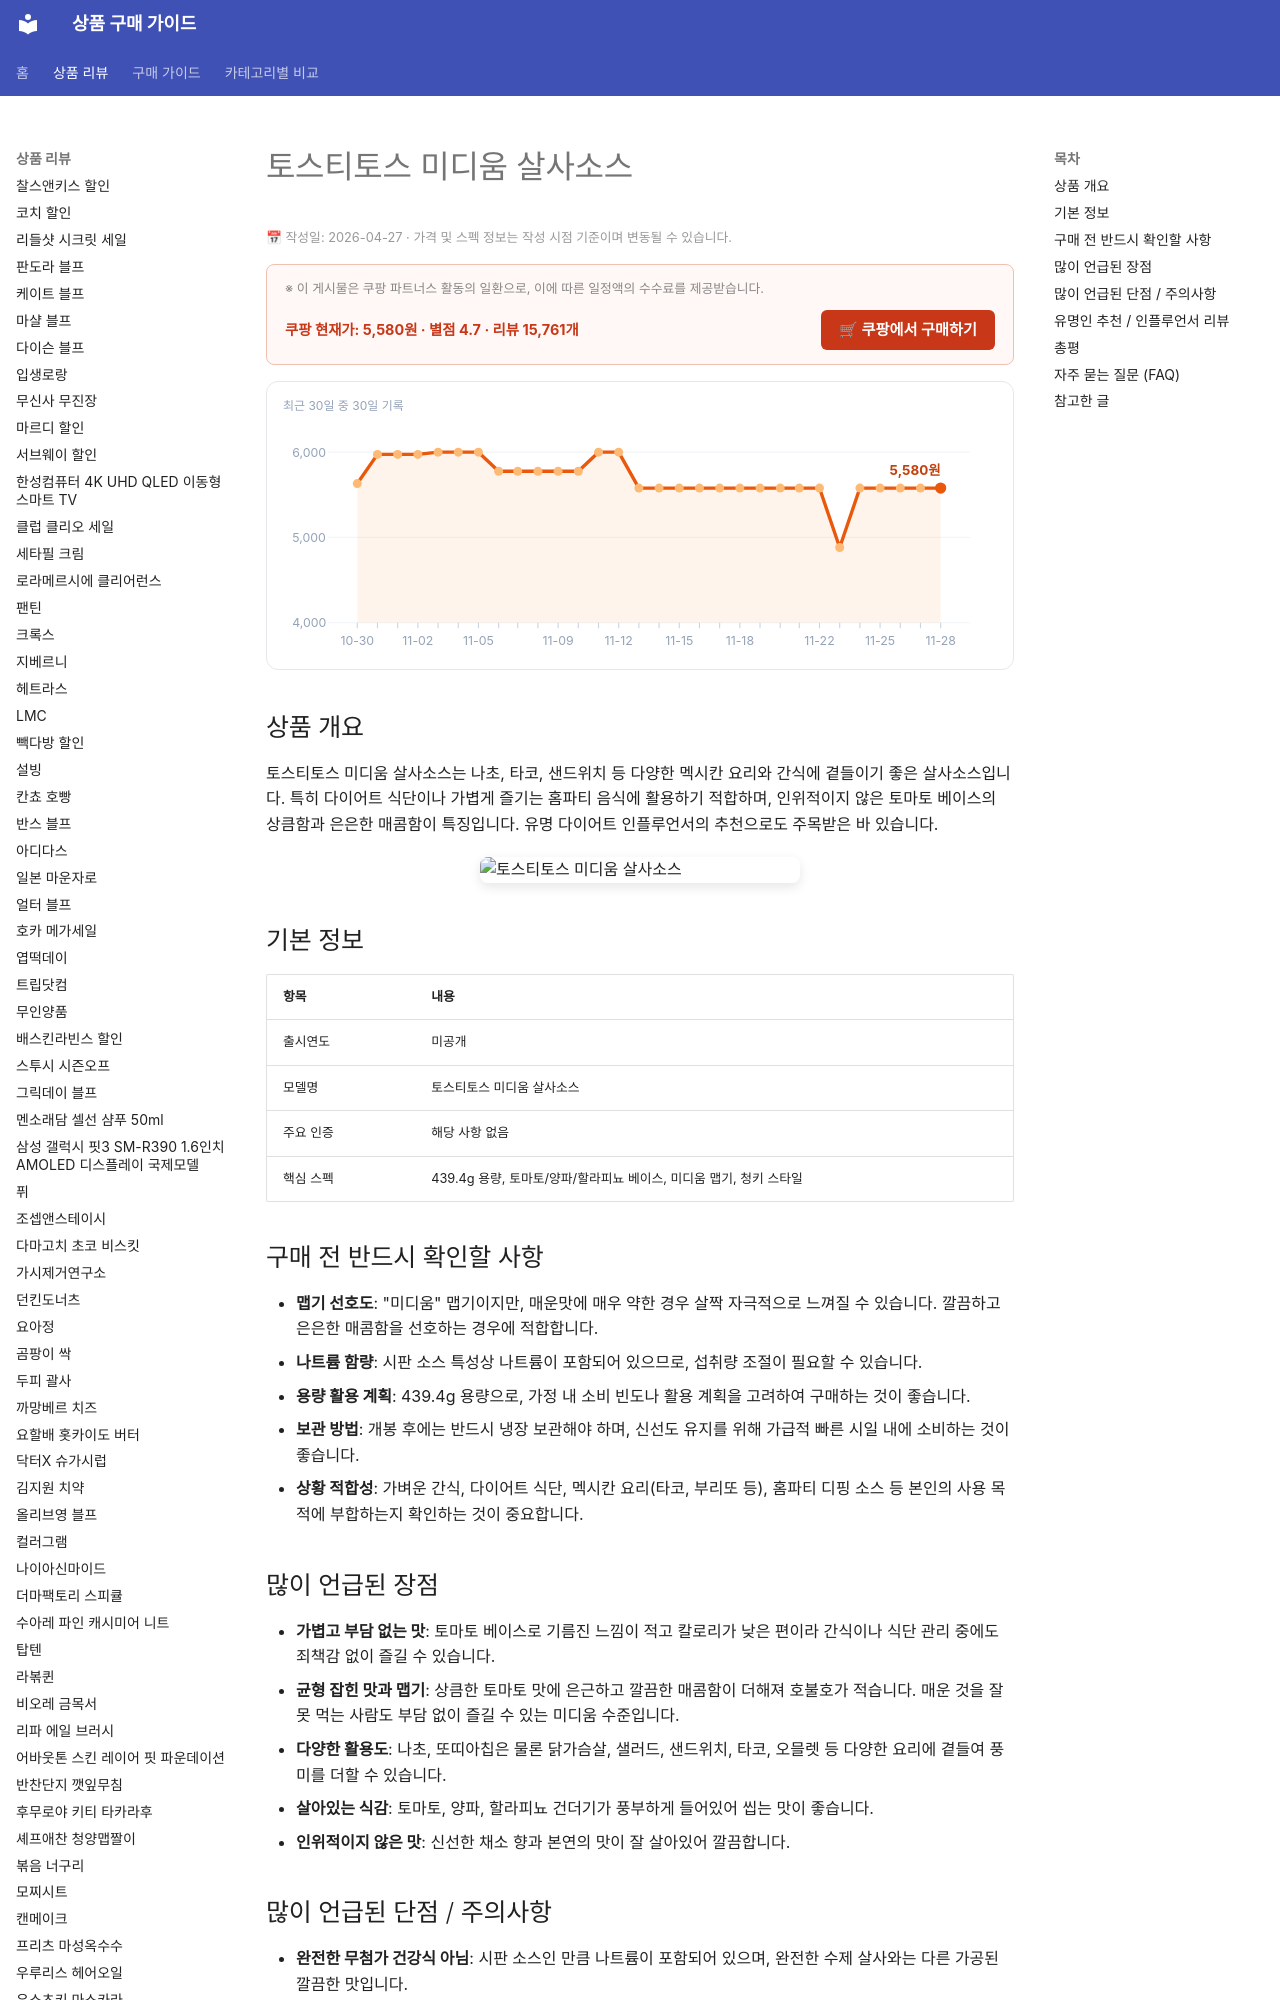

repository: buysense/product-research-wiki · page: products/tostitos-medium-salsa-sauce/index.html · generator: mkdocs

---
image: https://thumbnail.coupangcdn.com/thumbnails/remote/492x492ex/image/retail/images/2025/04/28/15/7/fbadca77-00aa-4640-a29c-fd41a270c0b0.jpg
title: 토스티토스 미디움 살사소스 구매 가이드
date: 2026-04-27
description: 토스티토스 미디움 살사소스는 다이어트 식단, 나초, 타코 등 다양한 멕시칸 요리에 활용하기 좋은 균형 잡힌 맛의 살사소스입니다.
contentUpdated: 2026-04-27
---
<!-- bs:jsonld -->
<script type="application/ld+json">
{
  "@context": "https://schema.org",
  "@type": "Product",
  "name": "tostitos-medium-salsa-sauce",
  "image": [
    "https://thumbnail.coupangcdn.com/thumbnails/remote/492x492ex/image/retail/images/2025/04/28/15/7/fbadca77-00aa-4640-a29c-fd41a270c0b0.jpg",
    "https://thumbnail.coupangcdn.com/thumbnails/remote/492x492ex/image/retail/images/45946677575678-7aa3199a-662e-4fa8-9a50-60ee9d48509d.jpg"
  ],
  "offers": {
    "@type": "Offer",
    "priceCurrency": "KRW",
    "price": "5580",
    "url": "https://link.coupang.com/a/exDYI4",
    "availability": "https://schema.org/InStock",
    "priceValidUntil": "2026-12-05"
  },
  "aggregateRating": {
    "@type": "AggregateRating",
    "ratingValue": 4.7,
    "reviewCount": 15761,
    "bestRat
